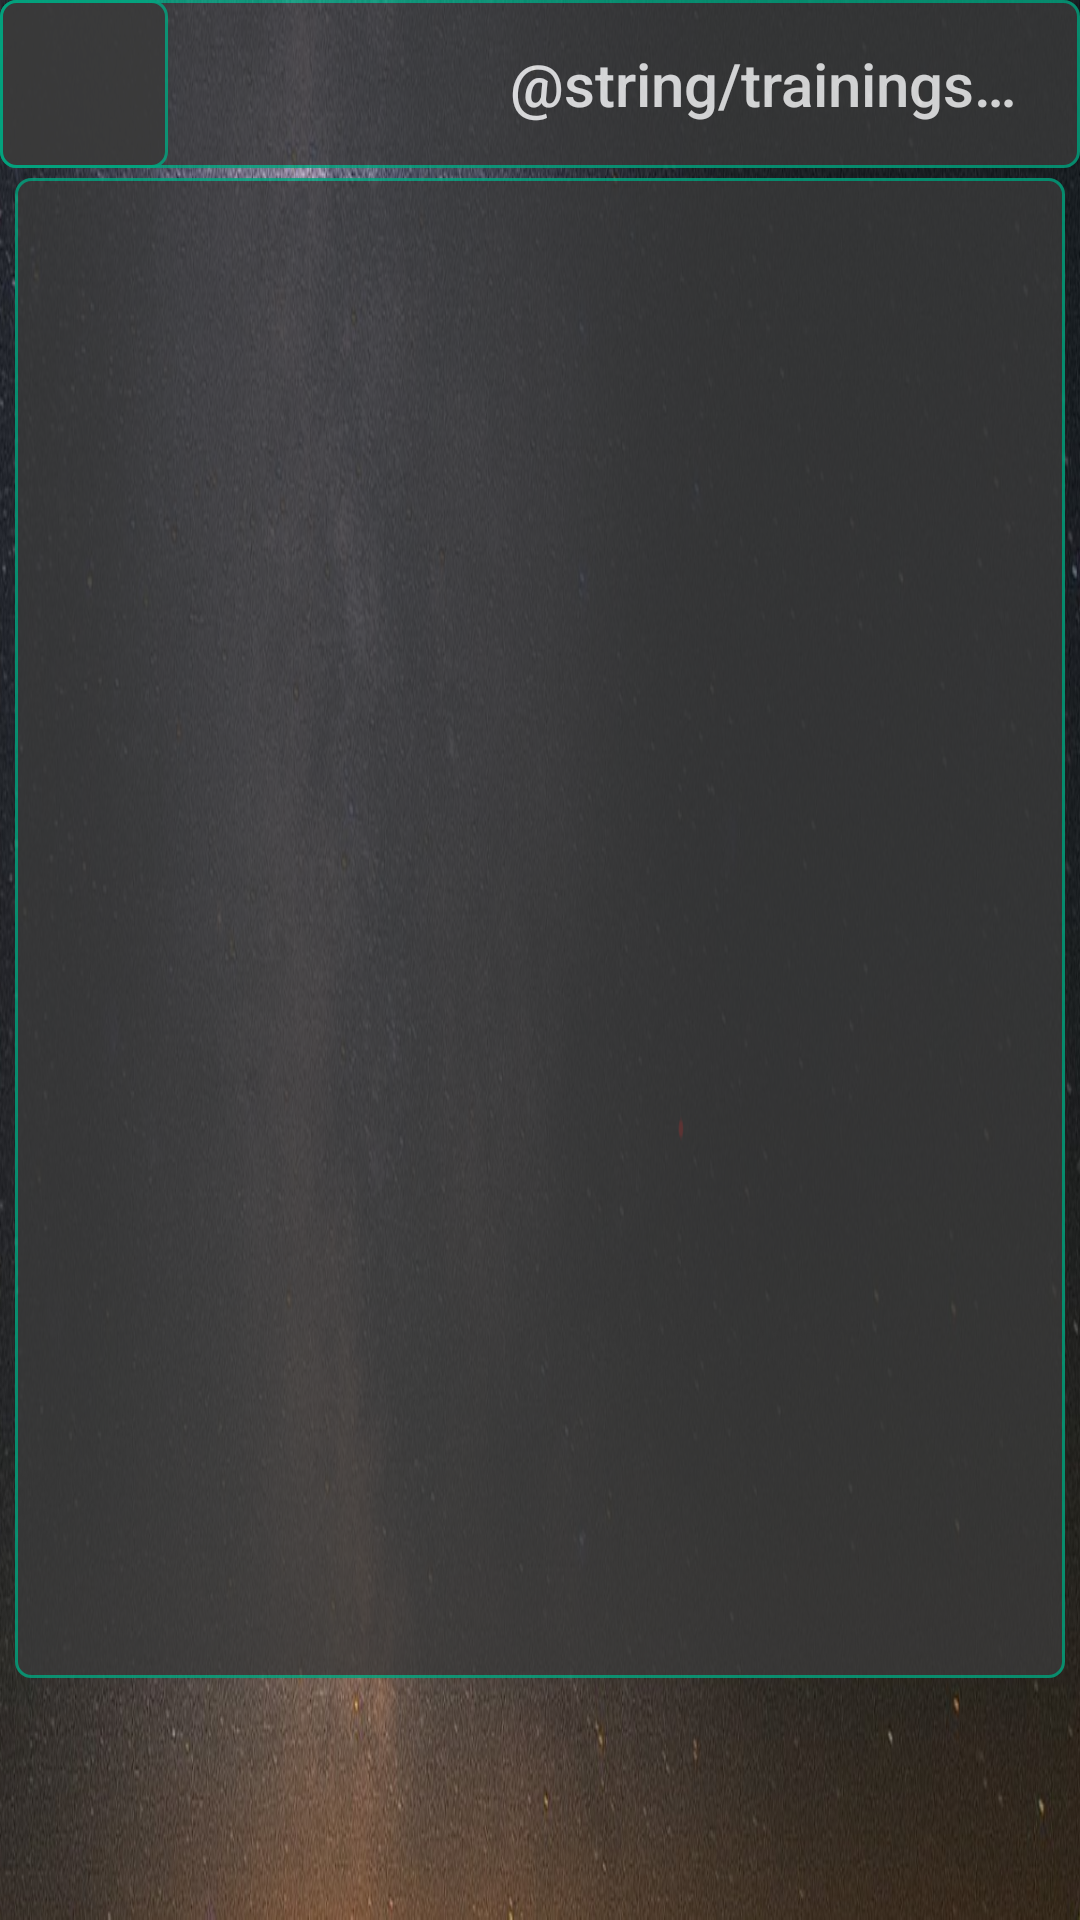

Produce the Android XML layout that renders to this screen, including the resource entries it uses.
<!-- AndroidManifest.xml: application theme Theme.AppCompat.DayNight.NoActionBar -->
<!-- res/layout/activity_add_event.xml -->
<?xml version="1.0" encoding="utf-8"?>
<androidx.constraintlayout.widget.ConstraintLayout xmlns:android="http://schemas.android.com/apk/res/android"
    xmlns:app="http://schemas.android.com/apk/res-auto"
    xmlns:tools="http://schemas.android.com/tools"
    android:layout_width="match_parent"
    android:layout_height="match_parent"
    android:background="@drawable/bg_pic"
    tools:context=".history.AddEvent">

    <androidx.appcompat.widget.Toolbar
        android:id="@+id/toolbar"
        android:layout_width="match_parent"
        android:layout_height="wrap_content"
        android:alpha="0.8"
        android:background="@drawable/box"
        android:minHeight="?attr/actionBarSize"
        android:theme="?attr/actionBarTheme"
        app:layout_constraintBottom_toBottomOf="parent"
        app:layout_constraintEnd_toEndOf="parent"
        app:layout_constraintHorizontal_bias="0.0"
        app:layout_constraintStart_toStartOf="parent"
        app:layout_constraintTop_toTopOf="parent"
        app:layout_constraintVertical_bias="0.0"
        app:title="@string/trainings_title"
        app:titleMarginStart="170dp"
        app:titleTextColor="#FFFFFF" />

    <ImageButton
        android:id="@+id/imageButton"
        android:layout_width="56dp"
        android:layout_height="56dp"
        android:adjustViewBounds="false"
        android:alpha="0.8"
        android:background="@drawable/box"
        android:foreground="@drawable/back"
        android:onClick="Back"
        android:tint="@android:color/background_light"
        app:layout_constraintStart_toStartOf="parent"
        app:layout_constraintTop_toTopOf="parent" />

    <ListView
        android:id="@+id/add_event_list"
        android:layout_width="350dp"
        android:layout_height="500dp"
        android:alpha="0.8"
        android:background="@drawable/box"
        app:layout_constraintBottom_toBottomOf="parent"
        app:layout_constraintEnd_toEndOf="parent"
        app:layout_constraintHorizontal_bias="0.491"
        app:layout_constraintStart_toStartOf="parent"
        app:layout_constraintTop_toTopOf="parent"
        app:layout_constraintVertical_bias="0.424" />

</androidx.constraintlayout.widget.ConstraintLayout>
<!-- resources referenced by this layout -->
<resources>
  <!-- drawable back (drawable) -->
  <vector android:height="90dp" android:viewportHeight="24.0"
      android:viewportWidth="24.0" android:width="90dp" xmlns:android="http://schemas.android.com/apk/res/android">
      <path android:fillColor="#FFffffff" android:pathData="M15.41,7.41L14,6l-6,6 6,6 1.41,-1.41L10.83,12z"/>
  </vector>
  <!-- drawable bg_pic: png bitmap (drawable, 839240 bytes) -->
  <!-- drawable box (drawable) -->
  <?xml version="1.0" encoding="utf-8"?>
  <selector xmlns:android="http://schemas.android.com/apk/res/android">
      <item>
          <shape android:shape="rectangle">
              <solid android:color="#3A3A3A"/>
              <size android:height="45dp" android:width="45dp"/>
              <corners android:radius="5dp"/>
              <stroke android:width="1dp"
                  android:color="#02A680"/>
  
          </shape>
      </item>
  </selector>
</resources>
